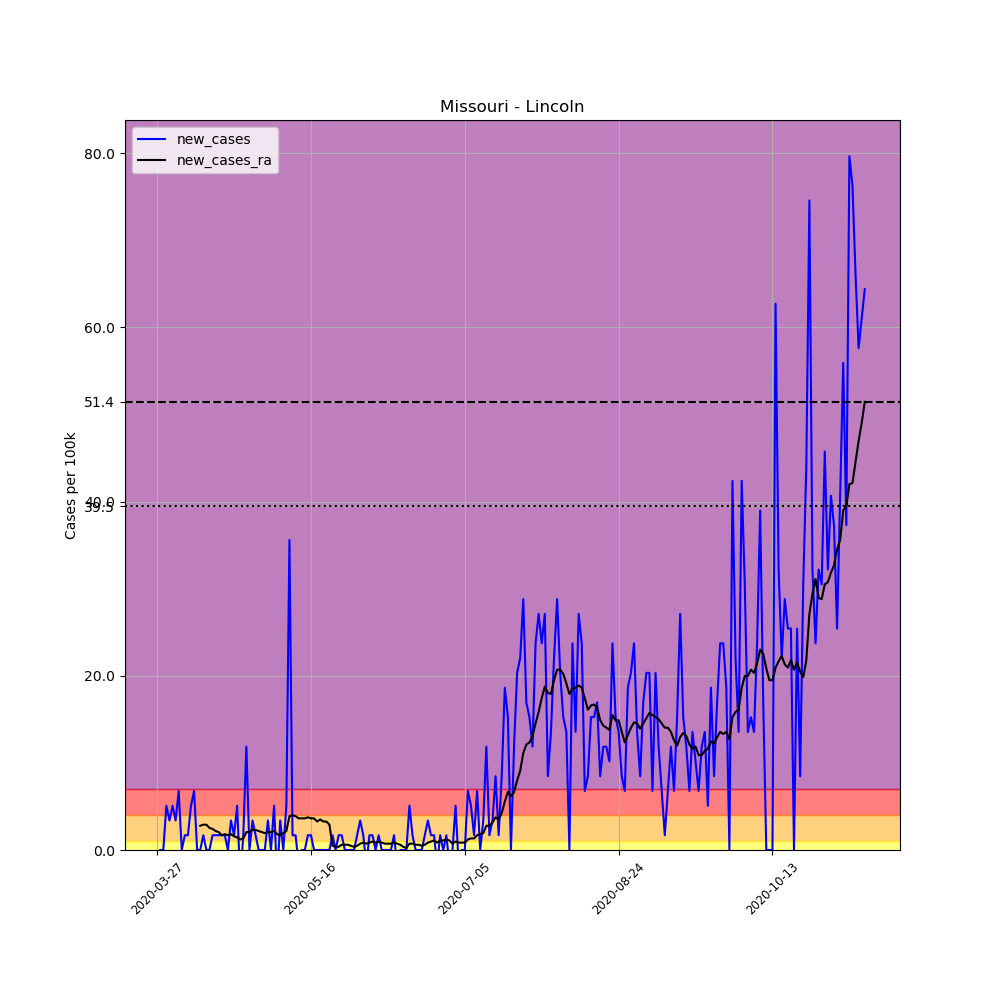

Values plotted in this chart, from the file beside it:
, date, county, state, fips, cases, deaths, COUNTY, STNAME, CTYNAME, POPESTIMATE2019, per_100k, new_cases, new_cases_ra
406249, 2020-03-27, Lincoln, Missouri, 29113, 2, 0, 113, Missouri, Lincoln, 59013, 3.389, , 
406250, 2020-03-28, Lincoln, Missouri, 29113, 2, 0, 113, Missouri, Lincoln, 59013, 3.389, 0.0, 
406251, 2020-03-29, Lincoln, Missouri, 29113, 2, 0, 113, Missouri, Lincoln, 59013, 3.389, 0.0, 
406252, 2020-03-30, Lincoln, Missouri, 29113, 5, 0, 113, Missouri, Lincoln, 59013, 8.473, 5.084, 
406253, 2020-03-31, Lincoln, Missouri, 29113, 7, 0, 113, Missouri, Lincoln, 59013, 11.86, 3.389, 
406254, 2020-04-01, Lincoln, Missouri, 29113, 10, 0, 113, Missouri, Lincoln, 59013, 16.95, 5.084, 
406255, 2020-04-02, Lincoln, Missouri, 29113, 12, 0, 113, Missouri, Lincoln, 59013, 20.33, 3.389, 
406256, 2020-04-03, Lincoln, Missouri, 29113, 16, 0, 113, Missouri, Lincoln, 59013, 27.11, 6.778, 
406257, 2020-04-04, Lincoln, Missouri, 29113, 16, 0, 113, Missouri, Lincoln, 59013, 27.11, 0.0, 
406258, 2020-04-05, Lincoln, Missouri, 29113, 17, 0, 113, Missouri, Lincoln, 59013, 28.81, 1.695, 
406259, 2020-04-06, Lincoln, Missouri, 29113, 18, 0, 113, Missouri, Lincoln, 59013, 30.5, 1.695, 
406260, 2020-04-07, Lincoln, Missouri, 29113, 21, 0, 113, Missouri, Lincoln, 59013, 35.59, 5.084, 
406261, 2020-04-08, Lincoln, Missouri, 29113, 25, 1, 113, Missouri, Lincoln, 59013, 42.36, 6.778, 
406262, 2020-04-09, Lincoln, Missouri, 29113, 25, 1, 113, Missouri, Lincoln, 59013, 42.36, 0.0, 
406263, 2020-04-10, Lincoln, Missouri, 29113, 25, 1, 113, Missouri, Lincoln, 59013, 42.36, 0.0, 2.784
406264, 2020-04-11, Lincoln, Missouri, 29113, 26, 1, 113, Missouri, Lincoln, 59013, 44.06, 1.695, 2.905
406265, 2020-04-12, Lincoln, Missouri, 29113, 26, 1, 113, Missouri, Lincoln, 59013, 44.06, 0.0, 2.905
406266, 2020-04-13, Lincoln, Missouri, 29113, 26, 1, 113, Missouri, Lincoln, 59013, 44.06, 0.0, 2.542
406267, 2020-04-14, Lincoln, Missouri, 29113, 27, 1, 113, Missouri, Lincoln, 59013, 45.75, 1.695, 2.421
406268, 2020-04-15, Lincoln, Missouri, 29113, 28, 1, 113, Missouri, Lincoln, 59013, 47.45, 1.695, 2.179
406269, 2020-04-16, Lincoln, Missouri, 29113, 29, 1, 113, Missouri, Lincoln, 59013, 49.14, 1.695, 2.058
406270, 2020-04-17, Lincoln, Missouri, 29113, 30, 1, 113, Missouri, Lincoln, 59013, 50.84, 1.695, 1.695
406271, 2020-04-18, Lincoln, Missouri, 29113, 31, 1, 113, Missouri, Lincoln, 59013, 52.53, 1.695, 1.816
406272, 2020-04-19, Lincoln, Missouri, 29113, 31, 1, 113, Missouri, Lincoln, 59013, 52.53, 0.0, 1.695
406273, 2020-04-20, Lincoln, Missouri, 29113, 33, 1, 113, Missouri, Lincoln, 59013, 55.92, 3.389, 1.816
406274, 2020-04-21, Lincoln, Missouri, 29113, 34, 1, 113, Missouri, Lincoln, 59013, 57.61, 1.695, 1.574
406275, 2020-04-22, Lincoln, Missouri, 29113, 37, 1, 113, Missouri, Lincoln, 59013, 62.7, 5.084, 1.452
406276, 2020-04-23, Lincoln, Missouri, 29113, 35, 1, 113, Missouri, Lincoln, 59013, 59.31, -3.389, 1.21
406277, 2020-04-24, Lincoln, Missouri, 29113, 36, 1, 113, Missouri, Lincoln, 59013, 61, 1.695, 1.331
406278, 2020-04-25, Lincoln, Missouri, 29113, 43, 1, 113, Missouri, Lincoln, 59013, 72.87, 11.86, 2.058
406279, 2020-04-26, Lincoln, Missouri, 29113, 43, 1, 113, Missouri, Lincoln, 59013, 72.87, 0.0, 2.058
406280, 2020-04-27, Lincoln, Missouri, 29113, 45, 1, 113, Missouri, Lincoln, 59013, 76.25, 3.389, 2.3
406281, 2020-04-28, Lincoln, Missouri, 29113, 46, 1, 113, Missouri, Lincoln, 59013, 77.95, 1.695, 2.3
406282, 2020-04-29, Lincoln, Missouri, 29113, 46, 1, 113, Missouri, Lincoln, 59013, 77.95, 0.0, 2.179
406283, 2020-04-30, Lincoln, Missouri, 29113, 46, 1, 113, Missouri, Lincoln, 59013, 77.95, 0.0, 2.058
406284, 2020-05-01, Lincoln, Missouri, 29113, 46, 1, 113, Missouri, Lincoln, 59013, 77.95, 0.0, 1.937
406285, 2020-05-02, Lincoln, Missouri, 29113, 48, 1, 113, Missouri, Lincoln, 59013, 81.34, 3.389, 2.058
406286, 2020-05-03, Lincoln, Missouri, 29113, 48, 1, 113, Missouri, Lincoln, 59013, 81.34, 0.0, 2.058
406287, 2020-05-04, Lincoln, Missouri, 29113, 51, 1, 113, Missouri, Lincoln, 59013, 86.42, 5.084, 2.179
406288, 2020-05-05, Lincoln, Missouri, 29113, 49, 1, 113, Missouri, Lincoln, 59013, 83.03, -3.389, 1.816
406289, 2020-05-06, Lincoln, Missouri, 29113, 51, 1, 113, Missouri, Lincoln, 59013, 86.42, 3.389, 1.695
406290, 2020-05-07, Lincoln, Missouri, 29113, 51, 1, 113, Missouri, Lincoln, 59013, 86.42, 0.0, 1.937
406291, 2020-05-08, Lincoln, Missouri, 29113, 54, 1, 113, Missouri, Lincoln, 59013, 91.51, 5.084, 2.179
406292, 2020-05-09, Lincoln, Missouri, 29113, 75, 1, 113, Missouri, Lincoln, 59013, 127.1, 35.59, 3.873
406293, 2020-05-10, Lincoln, Missouri, 29113, 76, 1, 113, Missouri, Lincoln, 59013, 128.8, 1.695, 3.994
406294, 2020-05-11, Lincoln, Missouri, 29113, 77, 1, 113, Missouri, Lincoln, 59013, 130.5, 1.695, 3.873
406295, 2020-05-12, Lincoln, Missouri, 29113, 76, 1, 113, Missouri, Lincoln, 59013, 128.8, -1.695, 3.631
406296, 2020-05-13, Lincoln, Missouri, 29113, 76, 1, 113, Missouri, Lincoln, 59013, 128.8, 0.0, 3.631
406297, 2020-05-14, Lincoln, Missouri, 29113, 76, 1, 113, Missouri, Lincoln, 59013, 128.8, 0.0, 3.631
406298, 2020-05-15, Lincoln, Missouri, 29113, 77, 1, 113, Missouri, Lincoln, 59013, 130.5, 1.695, 3.752
406299, 2020-05-16, Lincoln, Missouri, 29113, 78, 1, 113, Missouri, Lincoln, 59013, 132.2, 1.695, 3.631
406300, 2020-05-17, Lincoln, Missouri, 29113, 78, 1, 113, Missouri, Lincoln, 59013, 132.2, 0.0, 3.631
406301, 2020-05-18, Lincoln, Missouri, 29113, 78, 1, 113, Missouri, Lincoln, 59013, 132.2, 0.0, 3.268
406302, 2020-05-19, Lincoln, Missouri, 29113, 78, 1, 113, Missouri, Lincoln, 59013, 132.2, 0.0, 3.51
406303, 2020-05-20, Lincoln, Missouri, 29113, 78, 1, 113, Missouri, Lincoln, 59013, 132.2, 0.0, 3.268
406304, 2020-05-21, Lincoln, Missouri, 29113, 78, 1, 113, Missouri, Lincoln, 59013, 132.2, 0.0, 3.268
406305, 2020-05-22, Lincoln, Missouri, 29113, 78, 1, 113, Missouri, Lincoln, 59013, 132.2, 0.0, 2.905
406306, 2020-05-23, Lincoln, Missouri, 29113, 79, 1, 113, Missouri, Lincoln, 59013, 133.9, 1.695, 0.4842
406307, 2020-05-24, Lincoln, Missouri, 29113, 79, 1, 113, Missouri, Lincoln, 59013, 133.9, 0.0, 0.3631
406308, 2020-05-25, Lincoln, Missouri, 29113, 80, 1, 113, Missouri, Lincoln, 59013, 135.6, 1.695, 0.3631
... 171 more rows
